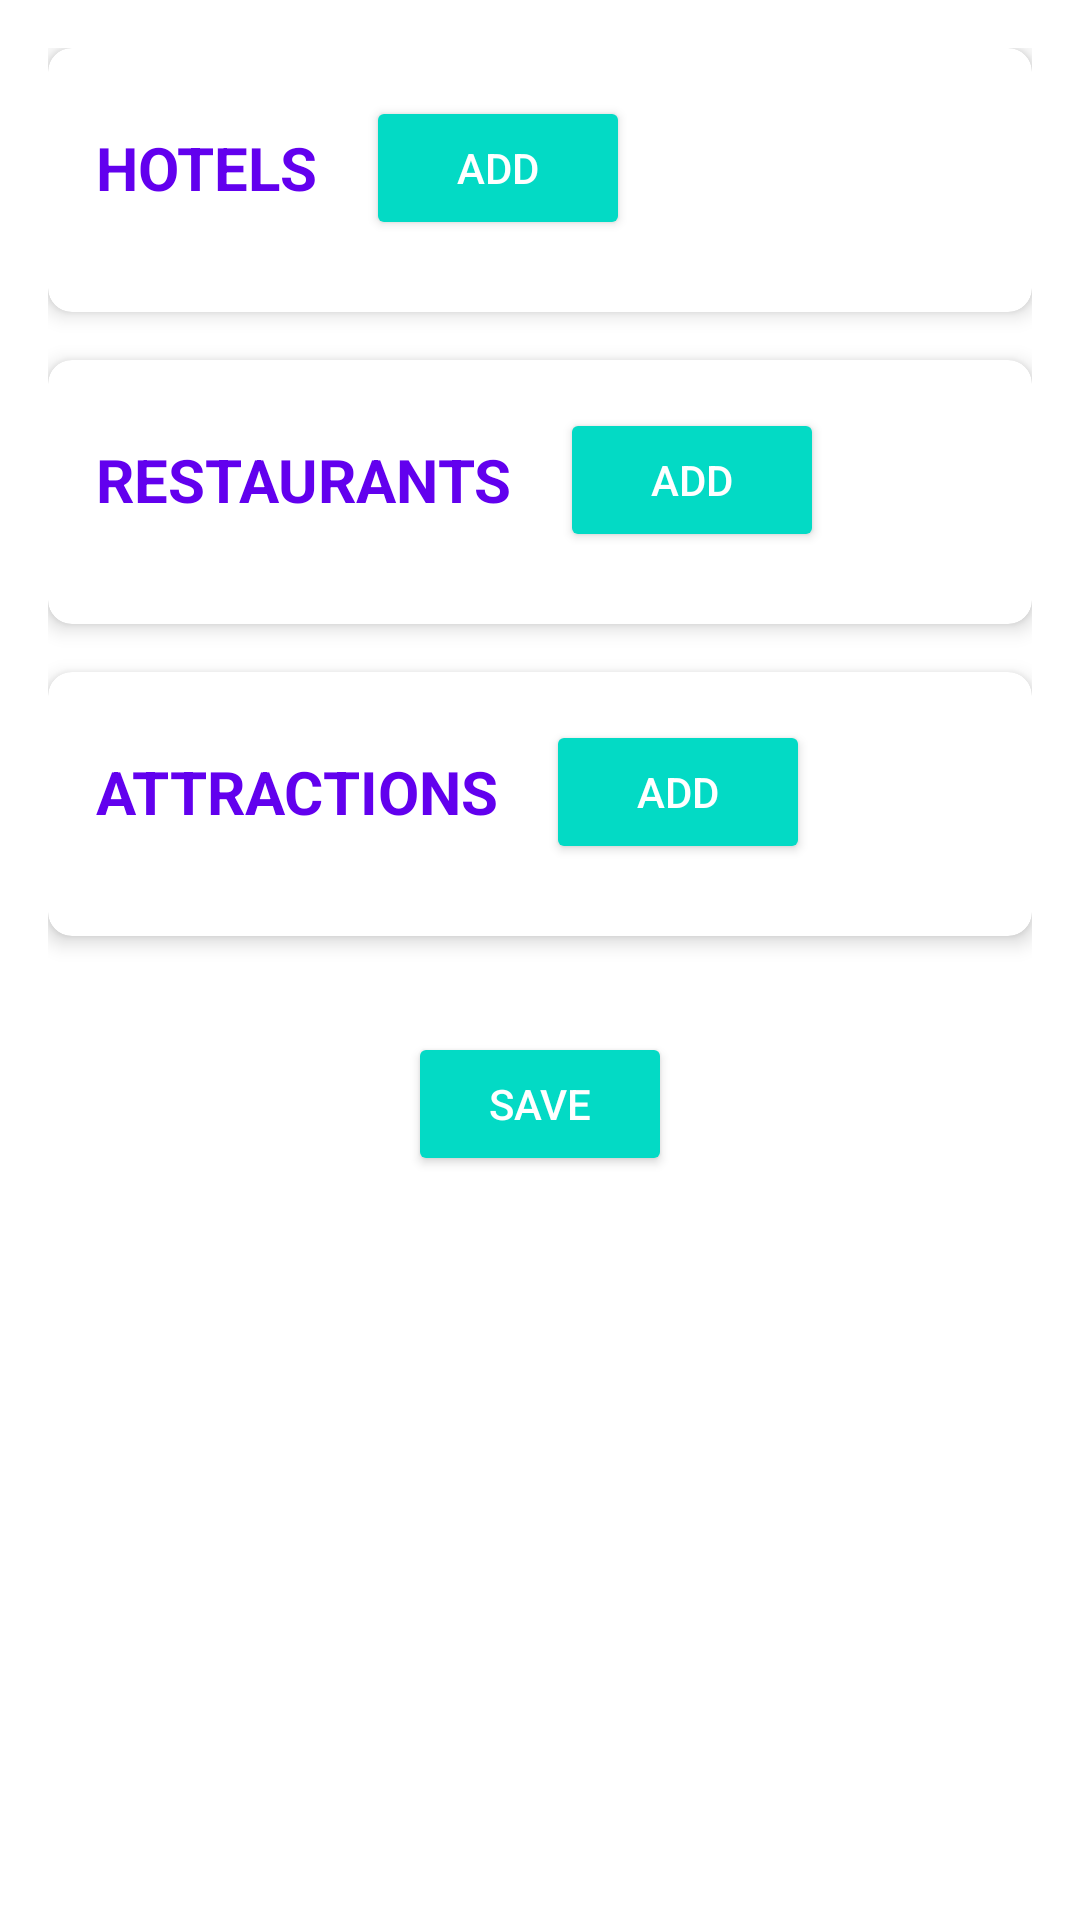

Produce the Android XML layout that renders to this screen, including the resource entries it uses.
<!-- AndroidManifest.xml: application theme Theme.Travel1 -->
<!-- res/layout/fragment_result.xml -->
<androidx.constraintlayout.widget.ConstraintLayout
    xmlns:android="http://schemas.android.com/apk/res/android"
    xmlns:app="http://schemas.android.com/apk/res-auto"
    xmlns:tools="http://schemas.android.com/tools"
    android:layout_width="match_parent"
    android:layout_height="match_parent">

    <ScrollView
        android:layout_width="match_parent"
        android:layout_height="match_parent"
        android:padding="16dp">

        <LinearLayout
            android:layout_width="match_parent"
            android:layout_height="wrap_content"
            android:orientation="vertical">

            
            <androidx.cardview.widget.CardView
                android:layout_width="match_parent"
                android:layout_height="wrap_content"
                android:layout_marginBottom="16dp"
                app:cardCornerRadius="8dp"
                app:cardElevation="4dp">

                <LinearLayout
                    android:layout_width="match_parent"
                    android:layout_height="wrap_content"
                    android:orientation="vertical"
                    android:padding="16dp">

                    <LinearLayout
                        android:layout_width="match_parent"
                        android:layout_height="wrap_content"
                        android:orientation="horizontal"
                        android:gravity="center_vertical">

                        <TextView
                            android:layout_width="wrap_content"
                            android:layout_height="wrap_content"
                            android:text="HOTELS"
                            android:textSize="20sp"
                            android:textStyle="bold"
                            android:textColor="?attr/colorPrimary" />

                        <Button
                            android:id="@+id/buttonAddHotel"
                            android:layout_width="wrap_content"
                            android:layout_height="wrap_content"
                            android:text="Add"
                            android:layout_marginStart="16dp"
                            android:backgroundTint="?attr/colorAccent"
                            android:textColor="@android:color/white" />
                    </LinearLayout>

                    <androidx.recyclerview.widget.RecyclerView
                        android:id="@+id/recyclerViewHotels"
                        android:layout_width="match_parent"
                        android:layout_height="wrap_content"
                        android:layout_marginTop="8dp" />
                </LinearLayout>
            </androidx.cardview.widget.CardView>

            
            <androidx.cardview.widget.CardView
                android:layout_width="match_parent"
                android:layout_height="wrap_content"
                android:layout_marginBottom="16dp"
                app:cardCornerRadius="8dp"
                app:cardElevation="4dp">

                <LinearLayout
                    android:layout_width="match_parent"
                    android:layout_height="wrap_content"
                    android:orientation="vertical"
                    android:padding="16dp">

                    <LinearLayout
                        android:layout_width="match_parent"
                        android:layout_height="wrap_content"
                        android:orientation="horizontal"
                        android:gravity="center_vertical">

                        <TextView
                            android:id="@+id/textViewRestaurant"
                            android:layout_width="wrap_content"
                            android:layout_height="wrap_content"
                            android:text="RESTAURANTS"
                            android:textSize="20sp"
                            android:textStyle="bold"
                            android:textColor="?attr/colorPrimary" />

                        <Button
                            android:id="@+id/buttonAddRestaurant"
                            android:layout_width="wrap_content"
                            android:layout_height="wrap_content"
                            android:text="Add"
                            android:layout_marginStart="16dp"
                            android:backgroundTint="?attr/colorAccent"
                            android:textColor="@android:color/white"
                            />
                    </LinearLayout>

                    <androidx.recyclerview.widget.RecyclerView
                        android:id="@+id/recyclerViewRestaurants"
                        android:layout_width="match_parent"
                        android:layout_height="0dp"
                        android:layout_marginTop="8dp"
                        android:layout_weight="1" />

                </LinearLayout>
            </androidx.cardview.widget.CardView>

            
            <androidx.cardview.widget.CardView
                android:layout_width="match_parent"
                android:layout_height="wrap_content"
                android:layout_marginBottom="16dp"
                app:cardCornerRadius="8dp"
                app:cardElevation="4dp">

                <LinearLayout
                    android:layout_width="match_parent"
                    android:layout_height="wrap_content"
                    android:orientation="vertical"
                    android:padding="16dp">

                    <LinearLayout
                        android:layout_width="match_parent"
                        android:layout_height="wrap_content"
                        android:orientation="horizontal"
                        android:gravity="center_vertical">

                        <TextView
                            android:layout_width="wrap_content"
                            android:layout_height="wrap_content"
                            android:text="ATTRACTIONS"
                            android:textSize="20sp"
                            android:textStyle="bold"
                            android:textColor="?attr/colorPrimary" />

                        <Button
                            android:id="@+id/buttonAddAttraction"
                            android:layout_width="wrap_content"
                            android:layout_height="wrap_content"
                            android:text="Add"
                            android:layout_marginStart="16dp"
                            android:backgroundTint="?attr/colorAccent"
                            android:textColor="@android:color/white"
                           />
                    </LinearLayout>

                    <androidx.recyclerview.widget.RecyclerView
                        android:id="@+id/recyclerViewAttractions"
                        android:layout_width="match_parent"
                        android:layout_height="wrap_content"
                        android:layout_marginTop="8dp" />
                </LinearLayout>
            </androidx.cardview.widget.CardView>

            
            <LinearLayout
                android:layout_width="match_parent"
                android:layout_height="wrap_content"
                android:orientation="horizontal"
                android:gravity="center"
                android:layout_margin="16dp">

                <Button
                    android:id="@+id/buttonSave"
                    android:layout_width="wrap_content"
                    android:layout_height="wrap_content"
                    android:text="Save"
                    android:backgroundTint="?attr/colorAccent"
                    android:textColor="@android:color/white"
                   />
            </LinearLayout>

        </LinearLayout>
    </ScrollView>

</androidx.constraintlayout.widget.ConstraintLayout>
<!-- resources referenced by this layout -->
<resources>
  <style name="Theme.Travel1" parent="Theme.MaterialComponents.DayNight.DarkActionBar">
          
          <item name="colorPrimary">@color/purple_500</item>
          <item name="colorPrimaryVariant">@color/purple_700</item>
          <item name="colorOnPrimary">@color/white</item>
          
          <item name="colorSecondary">@color/teal_200</item>
          <item name="colorSecondaryVariant">@color/teal_700</item>
          <item name="colorOnSecondary">@color/black</item>
          
          <item name="android:statusBarColor">?attr/colorPrimaryVariant</item>
          
      </style>
  <color name="purple_500">#FF6200EE</color>
  <color name="purple_700">#FF3700B3</color>
  <color name="white">#FFFFFFFF</color>
  <color name="teal_200">#FF03DAC5</color>
  <color name="teal_700">#FF018786</color>
  <color name="black">#FF000000</color>
</resources>
